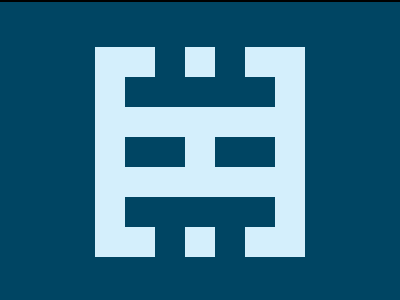

Recreate this image using only HTML and CSS.

<!DOCTYPE html>
<html lang="en">
  <head>
    <meta charset="UTF-8" />
    <meta name="viewport" content="width=device-width, initial-scale=1.0" />
    <title>168. Carpet</title>
    <style>
      section {
        width: 400px;
        height: 300px;
        overflow: hidden;
        position: relative !important;
        border: 2px solid black;
        box-sizing: content-box !important;
      }
      html {
        min-height: 100vh;
        display: grid;
        place-content: center;
        background: gainsboro !important;
      }
      * {
        margin: 0;
        background: #004563;
      }
      section * {
        position: absolute;
      }
      p,
      h5 ~ * {
        border: 30px solid#D4EFFC;
        left: 95px;
      }
      p {
        width: 150px;
        height: 150px;
        top: 45px;
      }
      h5 ~ * {
        width: 60px;
        height: 30px;
        top: 105px;
      }
      h3 {
        left: 185px;
      }
      h6,
      h5 {
        width: 30px;
        height: 210px;
        left: 155px;
        top: 45px;
      }
      h5 {
        left: 215px;
      }
    </style>
  </head>
  <body>
    <section>
      <p></p>
      <h6></h6>
      <h5></h5>
      <h4></h4>
      <h3></h3>
    </section>
  </body>
</html>
